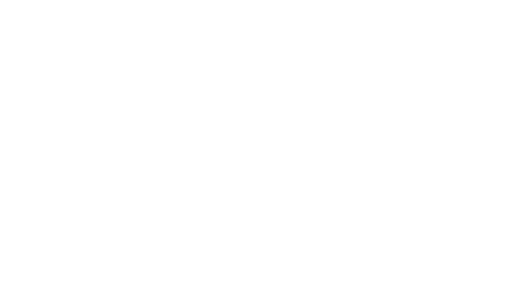
t = 0.00 s
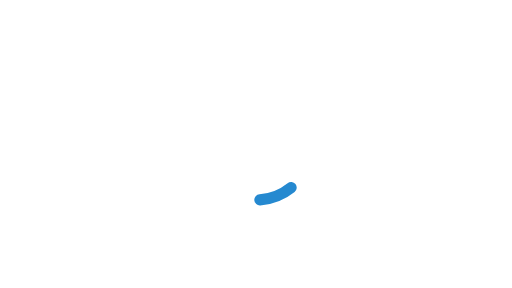
t = 0.18 s
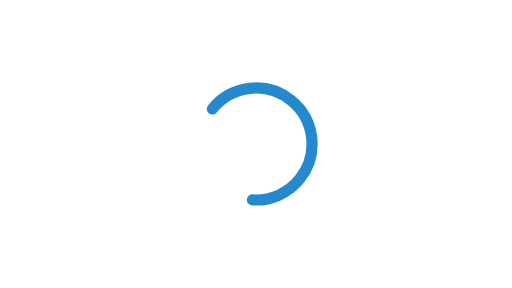
t = 0.53 s
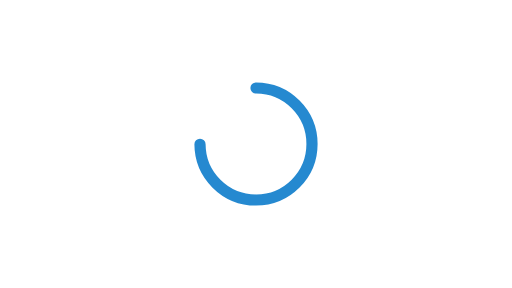
t = 0.70 s
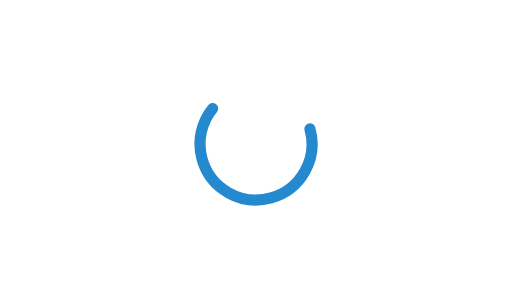
t = 0.88 s
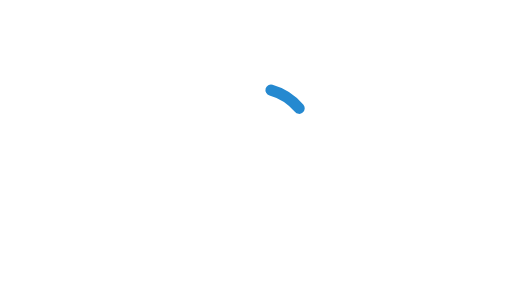
t = 1.23 s

The animated SVG that drew these frames (rendered in a browser with its animation timeline set to each time). Animation: 3 SMIL elements (animate=1,animateTransform=2); one cycle of 1.40 s, repeats indefinitely.

<svg xmlns="http://www.w3.org/2000/svg" viewBox="0 0 640 360">
    <path d="M0 0h640v360H0z" style="fill:#fff"/>
    <g transform="translate(236,96) scale(7)" fill="#2589d0">
        <circle cx="12" cy="12" r="10" fill="none" stroke="#2589d0"
                stroke-width="2" stroke-dasharray="63" stroke-linecap="round">
            <animate attributeName="stroke-dashoffset" values="63;16;63" keyTimes="0;.5;1"
                     keySplines=".42 0 .58 1;.42 0 .58 1;" calcMode="spline"
                     dur="1.4s" repeatCount="indefinite"/>
            <animateTransform attributeName="transform" type="rotate" values="0,12,12;135,12,12;450,12,12"
                              keySplines=".42 0 .58 1;.42 0 .58 1;" calcMode="spline"
                              dur="1.4s" repeatCount="indefinite"/>
            <animateTransform attributeName="transform" type="rotate" from="0,12,12" to="270,12,12"
                              calcMode="linear" dur="1.4s" repeatCount="indefinite" additive="sum"/>
        </circle>
    </g>
</svg>
